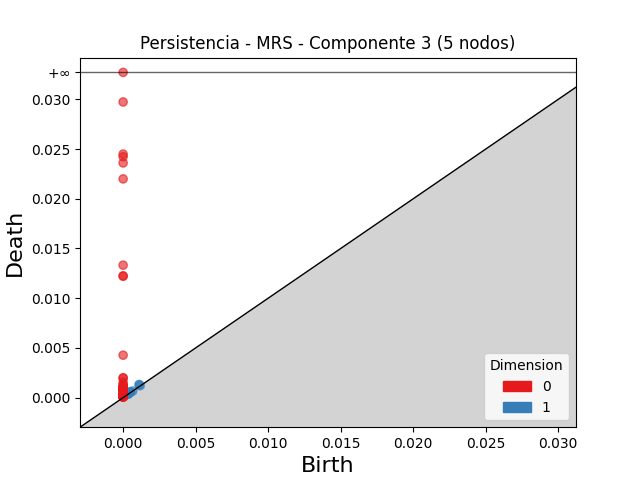

The file beside this chart, header and first rows:
dimension, birth, death
1, 0.0011, 0.00132
1, 0.001111, 0.001283
1, 0.0004968, 0.0005999
1, 0.0003742, 0.0004531
1, 0.0002367, 0.0003039
1, 0.0005144, 0.0005757
1, 0.0004989, 0.0005382
1, 0.0003941, 0.0004329
1, 0.001178, 0.001199
1, 0.0003298, 0.000342
1, 0.000378, 0.0003807
1, 0.0006683, 0.0006686
0, 0.0, inf
0, 0.0, 0.02973
0, 0.0, 0.02449
0, 0.0, 0.02422
0, 0.0, 0.0236
0, 0.0, 0.02199
0, 0.0, 0.01332
0, 0.0, 0.01225
0, 0.0, 0.01221
0, 0.0, 0.004268
0, 0.0, 0.002002
0, 0.0, 0.001953
0, 0.0, 0.001548
0, 0.0, 0.001289
0, 0.0, 0.001224
0, 0.0, 0.001084
0, 0.0, 0.001013
0, 0.0, 0.001007
0, 0.0, 0.001001
0, 0.0, 0.0009852
0, 0.0, 0.0009559
0, 0.0, 0.0009328
0, 0.0, 0.0009314
0, 0.0, 0.0009192
0, 0.0, 0.0009163
0, 0.0, 0.0008808
0, 0.0, 0.0008727
0, 0.0, 0.0008162
0, 0.0, 0.0007961
0, 0.0, 0.0007542
0, 0.0, 0.0006707
0, 0.0, 0.0006706
0, 0.0, 0.000632
0, 0.0, 0.0006227
0, 0.0, 0.0006113
0, 0.0, 0.0005738
0, 0.0, 0.0005502
0, 0.0, 0.0005427
0, 0.0, 0.0005343
0, 0.0, 0.0005306
0, 0.0, 0.0005216
0, 0.0, 0.0005173
0, 0.0, 0.0005094
0, 0.0, 0.000504
0, 0.0, 0.0004893
0, 0.0, 0.0004857
0, 0.0, 0.0004728
0, 0.0, 0.0004557
... 91 more rows
